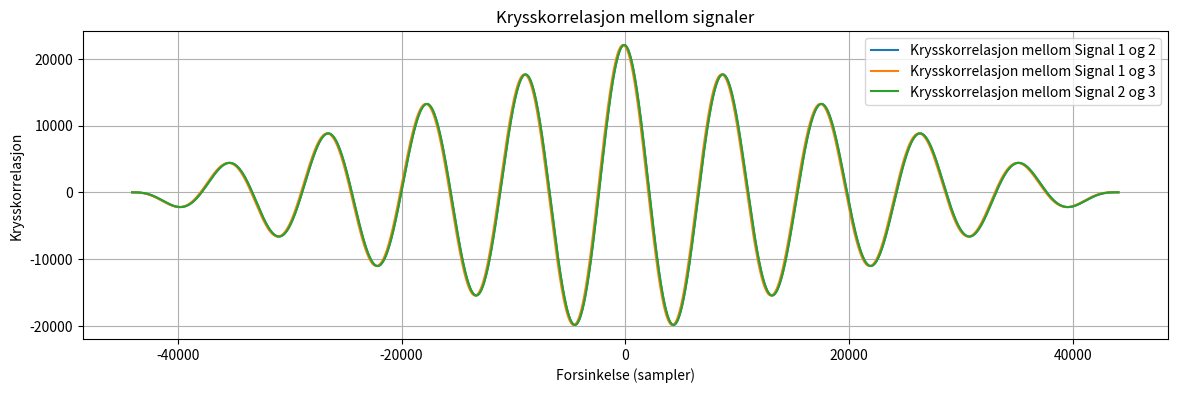

This chart was generated by the following Python code: (Note: this script raises an exception after producing the figure.)
import numpy as np
import matplotlib.pyplot as plt
from scipy.signal import correlate



# Generer eksempelsignaler
fs = 44100  # Samplingsfrekvens
t = np.arange(0, 1.0, 1/fs)
signal1 = np.sin(2 * np.pi * 5 * t)  # 5 Hz sinusbølge
signal2 = np.roll(signal1, 100)  # Forsinker signal1 med 100 sampler
signal3 = np.roll(signal1, 200)  # Forsinker signal1 med 200 sampler

# Beregn krysskorrelasjoner
corr12 = correlate(signal1, signal2, mode='full')
corr13 = correlate(signal1, signal3, mode='full')
corr23 = correlate(signal2, signal3, mode='full')

# Finn tidsforsinkelsen fra toppen av krysskorrelasjonen
lag12 = np.argmax(corr12) - (len(signal1) - 1)
lag13 = np.argmax(corr13) - (len(signal1) - 1)
lag23 = np.argmax(corr23) - (len(signal2) - 1)

# Visualiser krysskorrelasjonssignalene
lags = np.arange(-len(signal1) + 1, len(signal1))
plt.figure(figsize=(14, 4))
plt.plot(lags, corr12, label='Krysskorrelasjon mellom Signal 1 og 2')
plt.plot(lags, corr13, label='Krysskorrelasjon mellom Signal 1 og 3')
plt.plot(lags, corr23, label='Krysskorrelasjon mellom Signal 2 og 3')
plt.legend()
plt.xlabel('Forsinkelse (sampler)')
plt.ylabel('Krysskorrelasjon')
plt.title('Krysskorrelasjon mellom signaler')
plt.grid(True)
plt.show()

print(f'Tidsforsinkelse mellom Signal 1 og 2: {lag12} sampler')
print(f'Tidsforsinkelse mellom Signal 1 og 3: {lag13} sampler')
print(f'Tidsforsinkelse mellom Signal 2 og 3: {lag23} sampler')

# Beregn vinkelestimatet
vinkel = -np.arctan(np.sqrt(3)(lag12-lag13)/(lag12-lag13+2*lag23))
print(f'Vinkel: {vinkel} radianer')